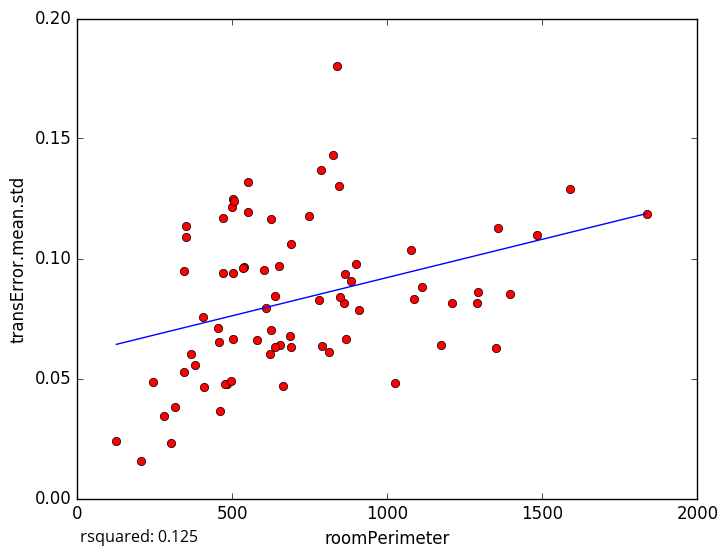

The file beside this chart, header and first rows:
roomPerimeter, transError.mean.std
1589, 0.1288
1351, 0.06261
458.6, 0.03632
125.9, 0.02402
302.6, 0.02318
501.1, 0.1247
1837, 0.1184
688.9, 0.106
662.8, 0.04688
345.1, 0.05256
456.3, 0.06527
315.9, 0.03804
243.4, 0.0487
409.7, 0.04655
203.8, 0.0157
608.5, 0.07955
811.7, 0.06099
789.4, 0.06345
498.2, 0.1217
349.5, 0.1088
623.1, 0.1165
506.2, 0.124
469.6, 0.117
470.6, 0.09385
343.4, 0.09491
349.6, 0.1134
503.2, 0.09406
824.3, 0.1432
481.5, 0.0477
859.1, 0.08151
1024, 0.04829
1484, 0.1099
1209, 0.08158
1174, 0.06398
537.2, 0.0966
845, 0.1302
279.6, 0.03444
780.9, 0.08253
909.1, 0.07872
623.4, 0.07036
787.2, 0.1369
552, 0.1317
655.1, 0.06385
1086, 0.08322
1357, 0.1127
1113, 0.08828
636.6, 0.06307
883.3, 0.0905
638.5, 0.08445
1291, 0.08126
474.8, 0.04783
502.3, 0.06655
687.9, 0.06304
1293, 0.08621
602.6, 0.09517
864.2, 0.09363
846.7, 0.08385
687.5, 0.06753
454.8, 0.07116
406.4, 0.07549
... 18 more rows
